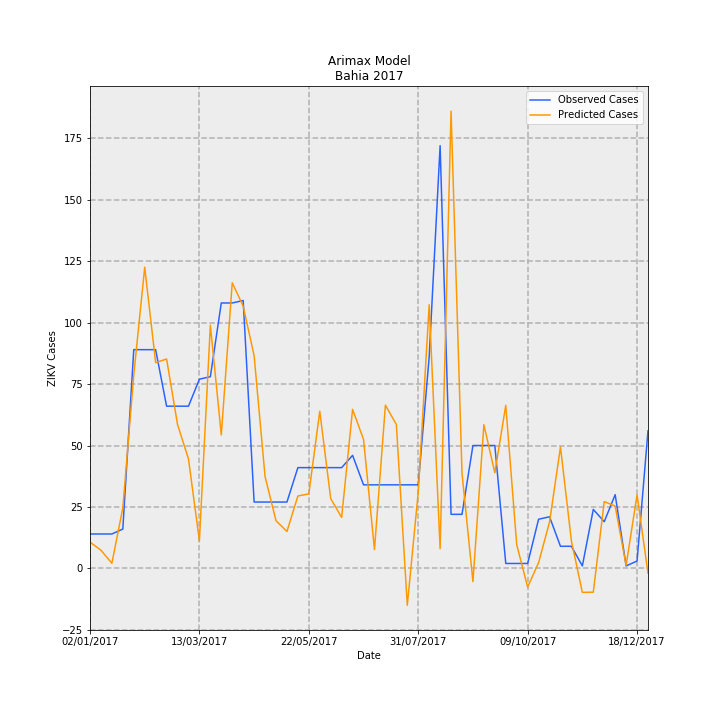

Values plotted in this chart, from the file beside it:
Date, predictions_incidence, observed_incidence, Predicted Cases, Observed Cases, error
02/01/2017, 0.06964, 0.09124, 10.69, 14.0, 3.315
09/01/2017, 0.04819, 0.09124, 7.394, 14.0, 6.606
16/01/2017, 0.01357, 0.09124, 2.083, 14.0, 11.92
23/01/2017, 0.1604, 0.1043, 24.62, 16.0, -8.615
30/01/2017, 0.513, 0.58, 78.72, 89.0, 10.28
06/02/2017, 0.7987, 0.58, 122.5, 89.0, -33.55
13/02/2017, 0.5455, 0.58, 83.71, 89.0, 5.293
20/02/2017, 0.5553, 0.4301, 85.21, 66.0, -19.21
27/02/2017, 0.3816, 0.4301, 58.55, 66.0, 7.451
06/03/2017, 0.2904, 0.4301, 44.57, 66.0, 21.43
13/03/2017, 0.07303, 0.5018, 11.21, 77.0, 65.79
20/03/2017, 0.6451, 0.5083, 98.98, 78.0, -20.98
27/03/2017, 0.3539, 0.7038, 54.3, 108, 53.7
03/04/2017, 0.7574, 0.7038, 116.2, 108, -8.226
10/04/2017, 0.6955, 0.7104, 106.7, 109.0, 2.274
17/04/2017, 0.564, 0.176, 86.54, 27, -59.54
24/04/2017, 0.2435, 0.176, 37.36, 27, -10.36
01/05/2017, 0.1265, 0.176, 19.41, 27, 7.593
08/05/2017, 0.09782, 0.176, 15.01, 27, 11.99
15/05/2017, 0.192, 0.2672, 29.45, 41, 11.55
22/05/2017, 0.1976, 0.2672, 30.32, 41, 10.68
29/05/2017, 0.4167, 0.2672, 63.94, 41, -22.94
05/06/2017, 0.1852, 0.2672, 28.41, 41, 12.59
12/06/2017, 0.1352, 0.2672, 20.74, 41, 20.26
19/06/2017, 0.4217, 0.2998, 64.7, 46.0, -18.7
26/06/2017, 0.3421, 0.2216, 52.5, 34.0, -18.5
03/07/2017, 0.05004, 0.2216, 7.679, 34.0, 26.32
10/07/2017, 0.4328, 0.2216, 66.42, 34.0, -32.42
17/07/2017, 0.3815, 0.2216, 58.54, 34.0, -24.54
24/07/2017, -0.09785, 0.2216, -15.02, 34.0, 49.02
31/07/2017, 0.2019, 0.2216, 30.98, 34.0, 3.022
07/08/2017, 0.6991, 0.5605, 107.3, 86.0, -21.27
14/08/2017, 0.05234, 1.121, 8.031, 172.0, 164
21/08/2017, 1.213, 0.1434, 186.1, 22.0, -164.1
28/08/2017, 0.2527, 0.1434, 38.77, 22.0, -16.77
04/09/2017, -0.03515, 0.3259, -5.394, 50.0, 55.39
11/09/2017, 0.381, 0.3259, 58.46, 50.0, -8.464
18/09/2017, 0.2534, 0.3259, 38.88, 50.0, 11.12
25/09/2017, 0.4324, 0.01303, 66.35, 2.0, -64.35
02/10/2017, 0.06291, 0.01303, 9.653, 2.0, -7.653
09/10/2017, -0.04961, 0.01303, -7.612, 2.0, 9.612
16/10/2017, 0.01525, 0.1303, 2.34, 20.0, 17.66
23/10/2017, 0.1228, 0.1369, 18.84, 21.0, 2.159
30/10/2017, 0.3219, 0.05865, 49.4, 9.0, -40.4
06/11/2017, 0.07245, 0.05865, 11.12, 9.0, -2.117
13/11/2017, -0.0635, 0.006517, -9.744, 1.0, 10.74
20/11/2017, -0.06311, 0.1564, -9.683, 24.0, 33.68
27/11/2017, 0.1771, 0.1238, 27.18, 19.0, -8.182
04/12/2017, 0.1652, 0.1955, 25.35, 30, 4.653
11/12/2017, 0.008336, 0.006517, 1.279, 1.0, -0.2791
18/12/2017, 0.195, 0.01955, 29.92, 3.0, -26.92
25/12/2017, -0.01262, 0.365, -1.937, 56.0, 57.94
